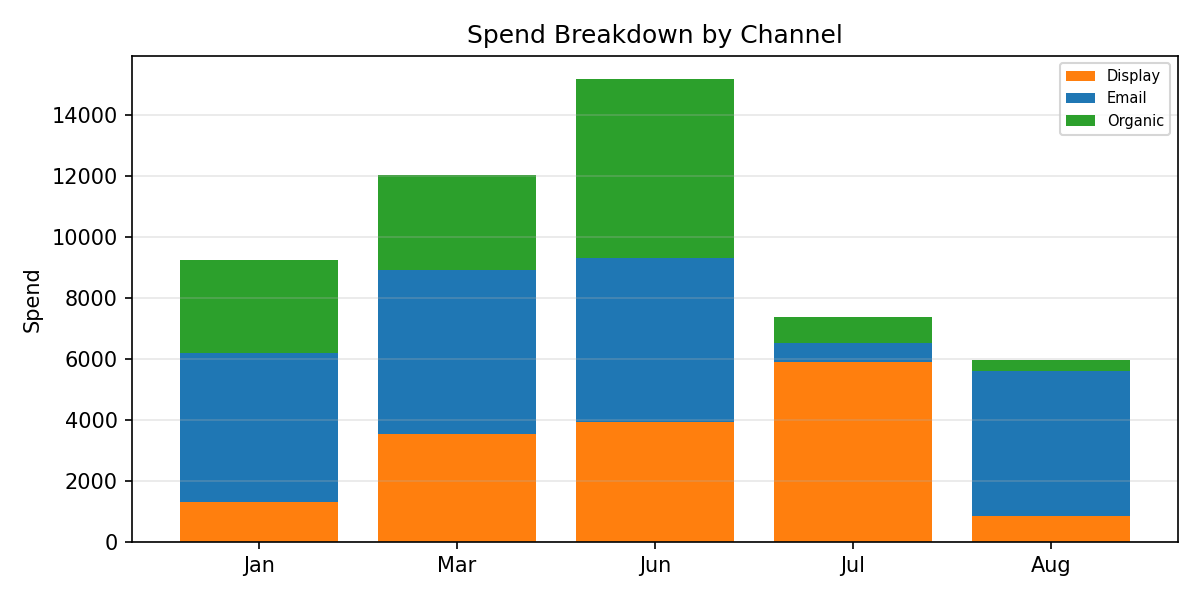

Values plotted in this chart, from the file beside it:
Period, Display, Email, Organic, Total
Jan, 1322, 4865, 3050, 9238
Mar, 3524, 5384, 3127, 12036
Jun, 3928, 5379, 5861, 15169
Jul, 5894, 630.7, 854.4, 7379
Aug, 843.8, 4752, 353.9, 5949
